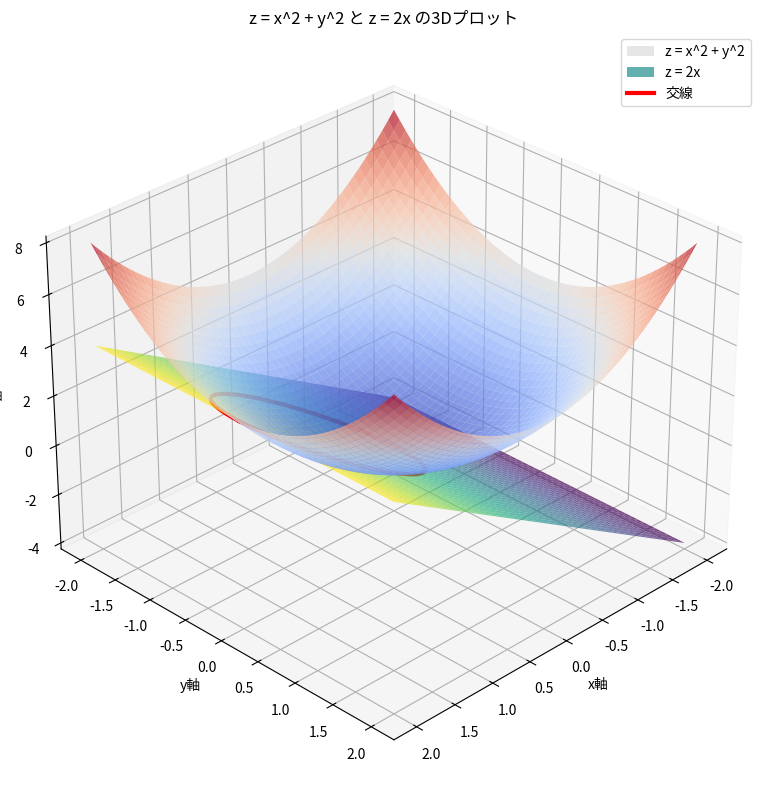

This chart was generated by the following Python code:
import numpy as np
import matplotlib.pyplot as plt
from matplotlib import cm

# グリッドの準備
x = np.linspace(-2, 2, 100)
y = np.linspace(-2, 2, 100)
X, Y = np.meshgrid(x, y)

# 2つの曲面を計算
Z1 = X**2 + Y**2     # z = x^2 + y^2
Z2 = 2 * X           # z = 2x

# 3Dプロットの作成
fig = plt.figure(figsize=(10, 8))
ax = fig.add_subplot(111, projection='3d')

# 曲面のプロット
surf1 = ax.plot_surface(X, Y, Z1, cmap=cm.coolwarm, alpha=0.7, linewidth=0, antialiased=True, label='z = x^2 + y^2')
surf2 = ax.plot_surface(X, Y, Z2, cmap=cm.viridis, alpha=0.7, linewidth=0, antialiased=True, label='z = 2x')

# 交線の計算と表示
# x^2 + y^2 = 2x となる点を見つける
# x^2 - 2x + y^2 = 0
# (x-1)^2 + y^2 = 1 これは中心(1,0)、半径1の円
theta = np.linspace(0, 2 * np.pi, 400)
intersect_x = 1 + np.cos(theta)
intersect_y = np.sin(theta)
intersect_z = 2 * intersect_x  # または intersect_x**2 + intersect_y**2 (どちらも同じ値になる)

# 交線のプロット
ax.plot(intersect_x, intersect_y, intersect_z, 'r-', linewidth=3, label='交線')

# ラベルと凡例
ax.set_xlabel('x軸')
ax.set_ylabel('y軸')
ax.set_zlabel('z軸')
ax.set_title('z = x^2 + y^2 と z = 2x の3Dプロット')

# 凡例用のダミープロット（surfaceオブジェクトは通常の凡例では扱えないため）
dummy_surf1 = plt.Rectangle((0, 0), 1, 1, fc=cm.coolwarm(0.5), alpha=0.7)
dummy_surf2 = plt.Rectangle((0, 0), 1, 1, fc=cm.viridis(0.5), alpha=0.7)
ax.legend([dummy_surf1, dummy_surf2, plt.Line2D([0], [0], color='red', linewidth=3)], 
          ['z = x^2 + y^2', 'z = 2x', '交線'])

# 視点の調整
ax.view_init(elev=30, azim=45)

plt.tight_layout()
plt.show() 